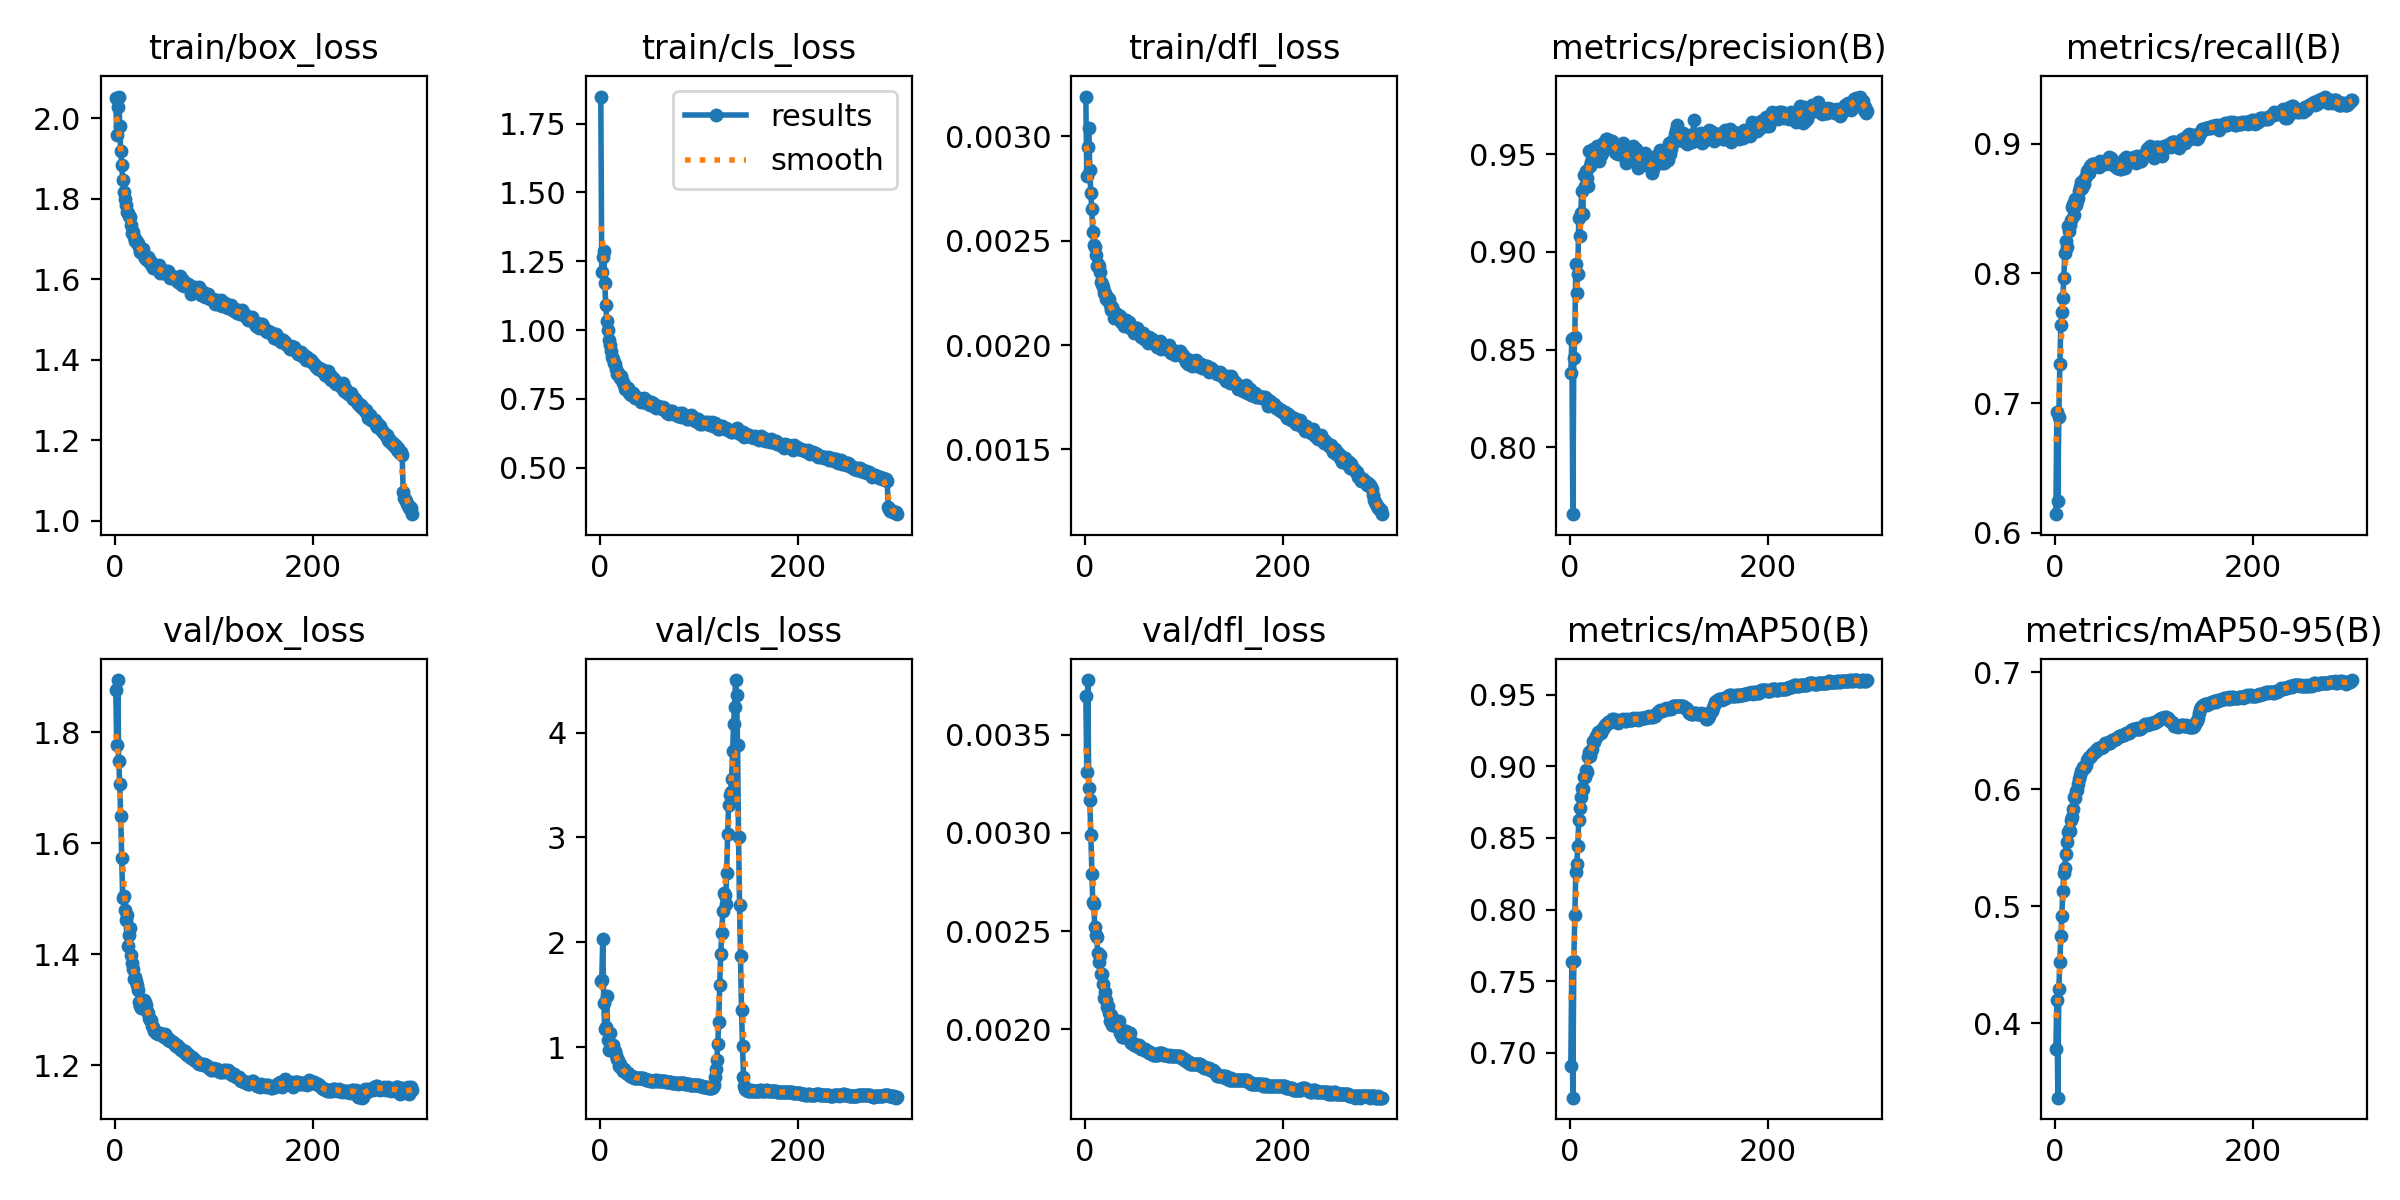

Source data for this figure (header and first rows):
epoch, time, train/box_loss, train/cls_loss, train/dfl_loss, metrics/precision(B), metrics/recall(B), metrics/mAP50(B), metrics/mAP50-95(B), val/box_loss, val/cls_loss, val/dfl_loss, lr/pg0, lr/pg1, lr/pg2, lr/pg3, lr/pg4, lr/pg5, lr/pg6, lr/pg7
1, 343.3, 2.05, 1.848, 0.00319, 0.8383, 0.6143, 0.6911, 0.3779, 1.877, 1.634, 0.0037, 0.00999, 0.00333, 0.00999, 0.00333, 0.00999, 0.00333, 0.00999, 0.00333
2, 656.5, 1.958, 1.21, 0.00281, 0.8555, 0.6928, 0.7637, 0.4199, 1.777, 1.642, 0.00331, 0.01992, 0.006641, 0.01992, 0.006641, 0.01992, 0.006641, 0.01992, 0.006641
3, 933.6, 2.029, 1.266, 0.00295, 0.7659, 0.6245, 0.6687, 0.3361, 1.894, 2.029, 0.00378, 0.02979, 0.009931, 0.02979, 0.009931, 0.02979, 0.009931, 0.02979, 0.009931
4, 1211, 2.054, 1.288, 0.00304, 0.8457, 0.6895, 0.7643, 0.4291, 1.748, 1.419, 0.00323, 0.0297, 0.009901, 0.0297, 0.009901, 0.0297, 0.009901, 0.0297, 0.009901
5, 1488, 1.981, 1.171, 0.00284, 0.8563, 0.73, 0.7962, 0.4524, 1.707, 1.173, 0.00317, 0.0296, 0.009868, 0.0296, 0.009868, 0.0296, 0.009868, 0.0296, 0.009868
6, 1780, 1.918, 1.093, 0.00273, 0.894, 0.7602, 0.8262, 0.4745, 1.648, 1.19, 0.00299, 0.0295, 0.009835, 0.0295, 0.009835, 0.0295, 0.009835, 0.0295, 0.009835
7, 2059, 1.884, 1.034, 0.00265, 0.8791, 0.7699, 0.8317, 0.4913, 1.573, 1.491, 0.00279, 0.02941, 0.009802, 0.02941, 0.009802, 0.02941, 0.009802, 0.02941, 0.009802
8, 2334, 1.846, 0.9986, 0.00254, 0.8887, 0.781, 0.844, 0.5126, 1.501, 1.066, 0.00265, 0.02931, 0.009769, 0.02931, 0.009769, 0.02931, 0.009769, 0.02931, 0.009769
9, 2610, 1.816, 0.965, 0.00248, 0.9173, 0.7962, 0.8627, 0.5287, 1.504, 0.9693, 0.00264, 0.02921, 0.009736, 0.02921, 0.009736, 0.02921, 0.009736, 0.02921, 0.009736
10, 2885, 1.8, 0.9457, 0.00247, 0.9082, 0.8155, 0.8711, 0.5324, 1.48, 1.135, 0.00252, 0.02911, 0.009703, 0.02911, 0.009703, 0.02911, 0.009703, 0.02911, 0.009703
11, 3160, 1.784, 0.9233, 0.00243, 0.92, 0.8247, 0.8787, 0.545, 1.462, 0.98, 0.00248, 0.02901, 0.00967, 0.02901, 0.00967, 0.02901, 0.00967, 0.02901, 0.00967
12, 3444, 1.766, 0.9031, 0.00238, 0.9312, 0.8202, 0.8848, 0.5546, 1.471, 1.01, 0.00247, 0.02891, 0.009637, 0.02891, 0.009637, 0.02891, 0.009637, 0.02891, 0.009637
13, 3737, 1.764, 0.8958, 0.00239, 0.9194, 0.8362, 0.8845, 0.5638, 1.414, 1.023, 0.00239, 0.02881, 0.009604, 0.02881, 0.009604, 0.02881, 0.009604, 0.02881, 0.009604
14, 4030, 1.757, 0.88, 0.00238, 0.9395, 0.8324, 0.8922, 0.5656, 1.434, 0.963, 0.00234, 0.02871, 0.009571, 0.02871, 0.009571, 0.02871, 0.009571, 0.02871, 0.009571
15, 4323, 1.754, 0.8772, 0.00235, 0.9338, 0.837, 0.8926, 0.5641, 1.448, 0.9627, 0.00238, 0.02861, 0.009538, 0.02861, 0.009538, 0.02861, 0.009538, 0.02861, 0.009538
16, 4616, 1.734, 0.8597, 0.0023, 0.9414, 0.8408, 0.8972, 0.5739, 1.399, 0.92, 0.00228, 0.02851, 0.009505, 0.02851, 0.009505, 0.02851, 0.009505, 0.02851, 0.009505
17, 4908, 1.716, 0.8398, 0.00229, 0.9377, 0.8508, 0.8961, 0.5762, 1.385, 0.8908, 0.00228, 0.02842, 0.009472, 0.02842, 0.009472, 0.02842, 0.009472, 0.02842, 0.009472
18, 5202, 1.717, 0.8425, 0.00228, 0.9338, 0.8539, 0.9062, 0.5835, 1.374, 0.8742, 0.00223, 0.02832, 0.009439, 0.02832, 0.009439, 0.02832, 0.009439, 0.02832, 0.009439
19, 5495, 1.705, 0.8371, 0.00225, 0.9516, 0.8449, 0.9096, 0.5933, 1.355, 0.8152, 0.00216, 0.02822, 0.009406, 0.02822, 0.009406, 0.02822, 0.009406, 0.02822, 0.009406
20, 5787, 1.695, 0.8256, 0.00225, 0.9439, 0.8577, 0.9073, 0.5928, 1.359, 0.8404, 0.00219, 0.02812, 0.009373, 0.02812, 0.009373, 0.02812, 0.009373, 0.02812, 0.009373
21, 6081, 1.698, 0.8334, 0.00222, 0.9457, 0.8527, 0.9104, 0.5989, 1.352, 0.801, 0.00215, 0.02802, 0.00934, 0.02802, 0.00934, 0.02802, 0.00934, 0.02802, 0.00934
22, 6373, 1.691, 0.8194, 0.00223, 0.9502, 0.8561, 0.9122, 0.5997, 1.344, 0.8006, 0.00211, 0.02792, 0.009307, 0.02792, 0.009307, 0.02792, 0.009307, 0.02792, 0.009307
23, 6728, 1.689, 0.8069, 0.00222, 0.9525, 0.8581, 0.9173, 0.6048, 1.335, 0.7676, 0.00212, 0.02782, 0.009274, 0.02782, 0.009274, 0.02782, 0.009274, 0.02782, 0.009274
24, 7073, 1.681, 0.8048, 0.00222, 0.9509, 0.8638, 0.9171, 0.6092, 1.314, 0.7904, 0.00208, 0.02772, 0.009241, 0.02772, 0.009241, 0.02772, 0.009241, 0.02772, 0.009241
25, 7400, 1.667, 0.785, 0.00219, 0.9493, 0.8665, 0.9187, 0.6126, 1.306, 0.7712, 0.00204, 0.02762, 0.009208, 0.02762, 0.009208, 0.02762, 0.009208, 0.02762, 0.009208
26, 7675, 1.668, 0.7936, 0.00217, 0.9518, 0.8703, 0.9208, 0.6155, 1.303, 0.7531, 0.00207, 0.02753, 0.009175, 0.02753, 0.009175, 0.02753, 0.009175, 0.02753, 0.009175
27, 7950, 1.674, 0.7886, 0.00218, 0.9539, 0.8658, 0.9213, 0.6164, 1.307, 0.7489, 0.00202, 0.02743, 0.009142, 0.02743, 0.009142, 0.02743, 0.009142, 0.02743, 0.009142
28, 8225, 1.675, 0.7905, 0.00217, 0.9478, 0.871, 0.9242, 0.6187, 1.307, 0.7494, 0.00202, 0.02733, 0.009109, 0.02733, 0.009109, 0.02733, 0.009109, 0.02733, 0.009109
29, 8516, 1.657, 0.7697, 0.00213, 0.9465, 0.8688, 0.9229, 0.6183, 1.318, 0.7353, 0.00204, 0.02723, 0.009076, 0.02723, 0.009076, 0.02723, 0.009076, 0.02723, 0.009076
30, 8818, 1.657, 0.7675, 0.00214, 0.9488, 0.8737, 0.9239, 0.6194, 1.313, 0.724, 0.00204, 0.02713, 0.009043, 0.02713, 0.009043, 0.02713, 0.009043, 0.02713, 0.009043
31, 9115, 1.652, 0.7645, 0.00215, 0.9495, 0.875, 0.9234, 0.621, 1.308, 0.7223, 0.00203, 0.02703, 0.00901, 0.02703, 0.00901, 0.02703, 0.00901, 0.02703, 0.00901
32, 9405, 1.651, 0.768, 0.00215, 0.9506, 0.8788, 0.9258, 0.6251, 1.308, 0.7238, 0.00204, 0.02693, 0.008977, 0.02693, 0.008977, 0.02693, 0.008977, 0.02693, 0.008977
33, 9696, 1.647, 0.7629, 0.00214, 0.9558, 0.8795, 0.9263, 0.6261, 1.297, 0.7128, 0.00201, 0.02683, 0.008944, 0.02683, 0.008944, 0.02683, 0.008944, 0.02683, 0.008944
34, 9975, 1.654, 0.7698, 0.00213, 0.9549, 0.8777, 0.9276, 0.6274, 1.294, 0.7126, 0.00204, 0.02673, 0.008911, 0.02673, 0.008911, 0.02673, 0.008911, 0.02673, 0.008911
35, 10256, 1.65, 0.7602, 0.00214, 0.9552, 0.883, 0.9291, 0.628, 1.285, 0.7094, 0.00199, 0.02663, 0.008878, 0.02663, 0.008878, 0.02663, 0.008878, 0.02663, 0.008878
36, 10572, 1.64, 0.754, 0.00212, 0.9575, 0.8821, 0.9293, 0.6287, 1.282, 0.7061, 0.00198, 0.02653, 0.008845, 0.02653, 0.008845, 0.02653, 0.008845, 0.02653, 0.008845
37, 10869, 1.643, 0.7557, 0.00211, 0.9576, 0.8842, 0.9297, 0.63, 1.28, 0.7009, 0.00198, 0.02644, 0.008812, 0.02644, 0.008812, 0.02644, 0.008812, 0.02644, 0.008812
38, 11170, 1.634, 0.7535, 0.00211, 0.9572, 0.8843, 0.9305, 0.6313, 1.271, 0.7051, 0.00196, 0.02634, 0.008779, 0.02634, 0.008779, 0.02634, 0.008779, 0.02634, 0.008779
39, 11498, 1.627, 0.7515, 0.00211, 0.9572, 0.8826, 0.9311, 0.6322, 1.268, 0.7047, 0.00196, 0.02624, 0.008746, 0.02624, 0.008746, 0.02624, 0.008746, 0.02624, 0.008746
40, 11827, 1.633, 0.7528, 0.00209, 0.956, 0.8838, 0.931, 0.6321, 1.261, 0.7028, 0.00196, 0.02614, 0.008713, 0.02614, 0.008713, 0.02614, 0.008713, 0.02614, 0.008713
41, 12153, 1.632, 0.7447, 0.00211, 0.954, 0.8836, 0.9312, 0.633, 1.261, 0.7058, 0.00199, 0.02604, 0.00868, 0.02604, 0.00868, 0.02604, 0.00868, 0.02604, 0.00868
42, 12441, 1.629, 0.739, 0.00212, 0.9564, 0.8834, 0.9317, 0.6335, 1.258, 0.708, 0.00199, 0.02594, 0.008647, 0.02594, 0.008647, 0.02594, 0.008647, 0.02594, 0.008647
43, 12727, 1.628, 0.7465, 0.00209, 0.9567, 0.8853, 0.9326, 0.6349, 1.258, 0.7042, 0.00198, 0.02584, 0.008614, 0.02584, 0.008614, 0.02584, 0.008614, 0.02584, 0.008614
44, 13014, 1.625, 0.7445, 0.0021, 0.9549, 0.885, 0.9325, 0.635, 1.256, 0.7024, 0.00198, 0.02574, 0.008581, 0.02574, 0.008581, 0.02574, 0.008581, 0.02574, 0.008581
45, 13303, 1.636, 0.7548, 0.00211, 0.9545, 0.8822, 0.933, 0.6351, 1.257, 0.6998, 0.00198, 0.02564, 0.008548, 0.02564, 0.008548, 0.02564, 0.008548, 0.02564, 0.008548
46, 13590, 1.616, 0.7383, 0.00208, 0.9511, 0.8865, 0.9321, 0.6351, 1.258, 0.6966, 0.00198, 0.02555, 0.008515, 0.02555, 0.008515, 0.02555, 0.008515, 0.02555, 0.008515
47, 13876, 1.621, 0.7365, 0.00208, 0.9507, 0.8857, 0.931, 0.6351, 1.256, 0.6889, 0.00193, 0.02545, 0.008482, 0.02545, 0.008482, 0.02545, 0.008482, 0.02545, 0.008482
48, 14165, 1.621, 0.7377, 0.00208, 0.951, 0.8854, 0.9315, 0.6362, 1.254, 0.6903, 0.00193, 0.02535, 0.008449, 0.02535, 0.008449, 0.02535, 0.008449, 0.02535, 0.008449
49, 14451, 1.616, 0.7414, 0.00207, 0.95, 0.8845, 0.9305, 0.6359, 1.253, 0.6886, 0.00193, 0.02525, 0.008416, 0.02525, 0.008416, 0.02525, 0.008416, 0.02525, 0.008416
50, 14738, 1.62, 0.7362, 0.00206, 0.9508, 0.8853, 0.9315, 0.6375, 1.251, 0.6855, 0.00192, 0.02515, 0.008383, 0.02515, 0.008383, 0.02515, 0.008383, 0.02515, 0.008383
51, 15023, 1.617, 0.7288, 0.00208, 0.9545, 0.8845, 0.9319, 0.6395, 1.257, 0.6765, 0.00192, 0.02505, 0.00835, 0.02505, 0.00835, 0.02505, 0.00835, 0.02505, 0.00835
52, 15310, 1.621, 0.7388, 0.00208, 0.9544, 0.8857, 0.9321, 0.6396, 1.252, 0.6813, 0.00192, 0.02495, 0.008317, 0.02495, 0.008317, 0.02495, 0.008317, 0.02495, 0.008317
53, 15596, 1.614, 0.7317, 0.00208, 0.953, 0.8861, 0.9326, 0.6398, 1.249, 0.6799, 0.00192, 0.02485, 0.008284, 0.02485, 0.008284, 0.02485, 0.008284, 0.02485, 0.008284
54, 15882, 1.621, 0.7355, 0.00207, 0.9557, 0.885, 0.9328, 0.6395, 1.246, 0.6764, 0.00191, 0.02475, 0.008251, 0.02475, 0.008251, 0.02475, 0.008251, 0.02475, 0.008251
55, 16169, 1.61, 0.7253, 0.00206, 0.9515, 0.8899, 0.9326, 0.6398, 1.247, 0.6782, 0.00192, 0.02465, 0.008218, 0.02465, 0.008218, 0.02465, 0.008218, 0.02465, 0.008218
56, 16455, 1.604, 0.7189, 0.00206, 0.9481, 0.8891, 0.9317, 0.64, 1.244, 0.6827, 0.00191, 0.02456, 0.008185, 0.02456, 0.008185, 0.02456, 0.008185, 0.02456, 0.008185
57, 16744, 1.607, 0.7167, 0.00204, 0.9455, 0.8891, 0.9313, 0.641, 1.244, 0.681, 0.0019, 0.02446, 0.008152, 0.02446, 0.008152, 0.02446, 0.008152, 0.02446, 0.008152
58, 17031, 1.609, 0.7228, 0.00206, 0.949, 0.8844, 0.9326, 0.6421, 1.242, 0.6819, 0.0019, 0.02436, 0.008119, 0.02436, 0.008119, 0.02436, 0.008119, 0.02436, 0.008119
59, 17317, 1.606, 0.7244, 0.00206, 0.9474, 0.8836, 0.932, 0.6419, 1.241, 0.6774, 0.0019, 0.02426, 0.008086, 0.02426, 0.008086, 0.02426, 0.008086, 0.02426, 0.008086
60, 17602, 1.603, 0.7192, 0.00203, 0.9483, 0.8856, 0.9322, 0.6423, 1.239, 0.676, 0.0019, 0.02416, 0.008053, 0.02416, 0.008053, 0.02416, 0.008053, 0.02416, 0.008053
... 240 more rows
